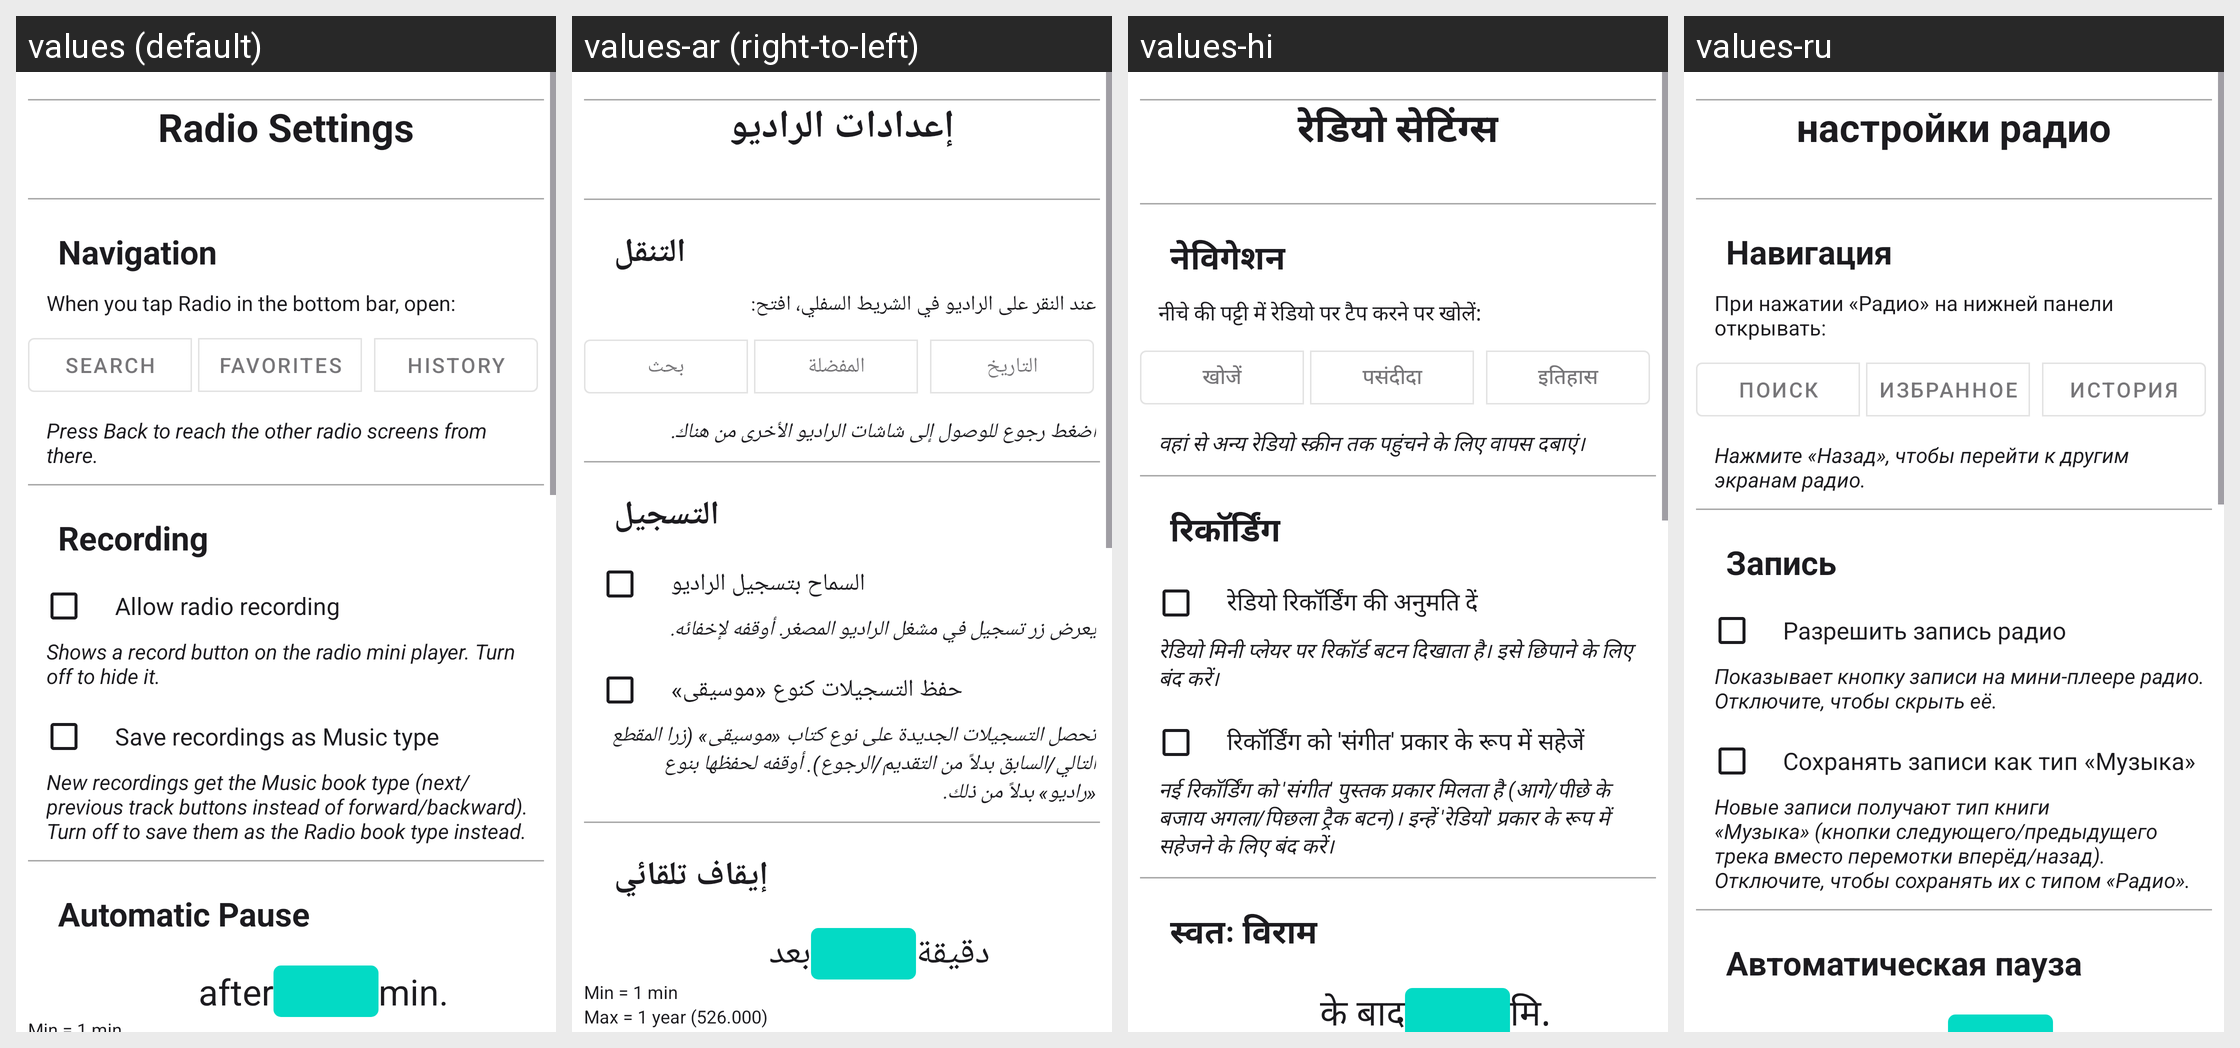

This grid shows one Android layout under several languages. Give, for every string resource on the screen, its name, the default text and each shown locale's text.
Android screen res/layout/fragment_settings_radio.xml rendered under 4 locales, left to right: values (default), values-ar (right-to-left), values-hi, values-ru. Device: Nexus 5 (rendered at 1080×1920; each locale shown at half size, 540×960, under a caption strip naming it); theme Theme.BookPlayer.
Other locales in the repository, not shown: values-de, values-es, values-it, values-pt, values-zh.
Strings drawn on this screen, with the default value and each locale's value (text and hints the layout hard-codes, and strings that could not be matched under every locale, appear in the picture but are not listed):

Radio_Settings
  values: Radio Settings
  values-ar: إعدادات الراديو
  values-hi: रेडियो सेटिंग्स
  values-ru: настройки радио

Navigation
  values: Navigation
  values-ar: التنقل
  values-hi: नेविगेशन
  values-ru: Навигация

option_radio_landing_screen
  values: When you tap Radio in the bottom bar, open:
  values-ar: عند النقر على الراديو في الشريط السفلي، افتح:
  values-hi: नीचे की पट्टी में रेडियो पर टैप करने पर खोलें:
  values-ru: При нажатии «Радио» на нижней панели открывать:

Search
  values: Search
  values-ar: بحث
  values-hi: खोजें
  values-ru: Поиск

Favorites
  values: Favorites
  values-ar: المفضلة
  values-hi: पसंदीदा
  values-ru: Избранное

History
  values: History
  values-ar: التاريخ
  values-hi: इतिहास
  values-ru: История

option_radio_landing_screen_subtitle
  values: Press Back to reach the other radio screens from there.
  values-ar: اضغط رجوع للوصول إلى شاشات الراديو الأخرى من هناك.
  values-hi: वहां से अन्य रेडियो स्क्रीन तक पहुंचने के लिए वापस दबाएं।
  values-ru: Нажмите «Назад», чтобы перейти к другим экранам радио.

Recording
  values: Recording
  values-ar: التسجيل
  values-hi: रिकॉर्डिंग
  values-ru: Запись

option_radio_recording_enabled
  values: Allow radio recording
  values-ar: السماح بتسجيل الراديو
  values-hi: रेडियो रिकॉर्डिंग की अनुमति दें
  values-ru: Разрешить запись радио

option_radio_recording_enabled_subtitle
  values: Shows a record button on the radio mini player. Turn off to hide it.
  values-ar: يعرض زر تسجيل في مشغل الراديو المصغر. أوقفه لإخفائه.
  values-hi: रेडियो मिनी प्लेयर पर रिकॉर्ड बटन दिखाता है। इसे छिपाने के लिए बंद करें।
  values-ru: Показывает кнопку записи на мини-плеере радио. Отключите, чтобы скрыть её.

option_radio_recording_as_music
  values: Save recordings as Music type
  values-ar: حفظ التسجيلات كنوع «موسيقى»
  values-hi: रिकॉर्डिंग को 'संगीत' प्रकार के रूप में सहेजें
  values-ru: Сохранять записи как тип «Музыка»

option_radio_recording_as_music_subtitle
  values: New recordings get the Music book type (next/previous track buttons instead of forward/backward). Turn off to save them as the Radio book type instead.
  values-ar: تحصل التسجيلات الجديدة على نوع كتاب «موسيقى» (زرا المقطع التالي/السابق بدلاً من التقديم/الرجوع). أوقفه لحفظها بنوع «راديو» بدلاً من ذلك.
  values-hi: नई रिकॉर्डिंग को 'संगीत' पुस्तक प्रकार मिलता है (आगे/पीछे के बजाय अगला/पिछला ट्रैक बटन)। इन्हें 'रेडियो' प्रकार के रूप में सहेजने के लिए बंद करें।
  values-ru: Новые записи получают тип книги «Музыка» (кнопки следующего/предыдущего трека вместо перемотки вперёд/назад). Отключите, чтобы сохранять их с типом «Радио».

option_timeBeforeSleep
  values: Automatic Pause
  values-ar: إيقاف تلقائي
  values-hi: स्वतः विराम
  values-ru: Автоматическая пауза
